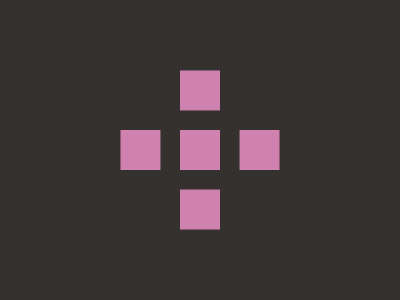

Here is a drawing made with CSS. Write the source that renders it.

<!-- Here added closing tags to format the code properly -->
<!-- Method 1  -->

<style>
    & {
        background: #CF81AF;
        color: CF81AF;
        margin: 130 180;
        box-shadow:63q 0,0 -63q,-63q 0,0 63q,0 0 0 212q#35312F
    }
</style>